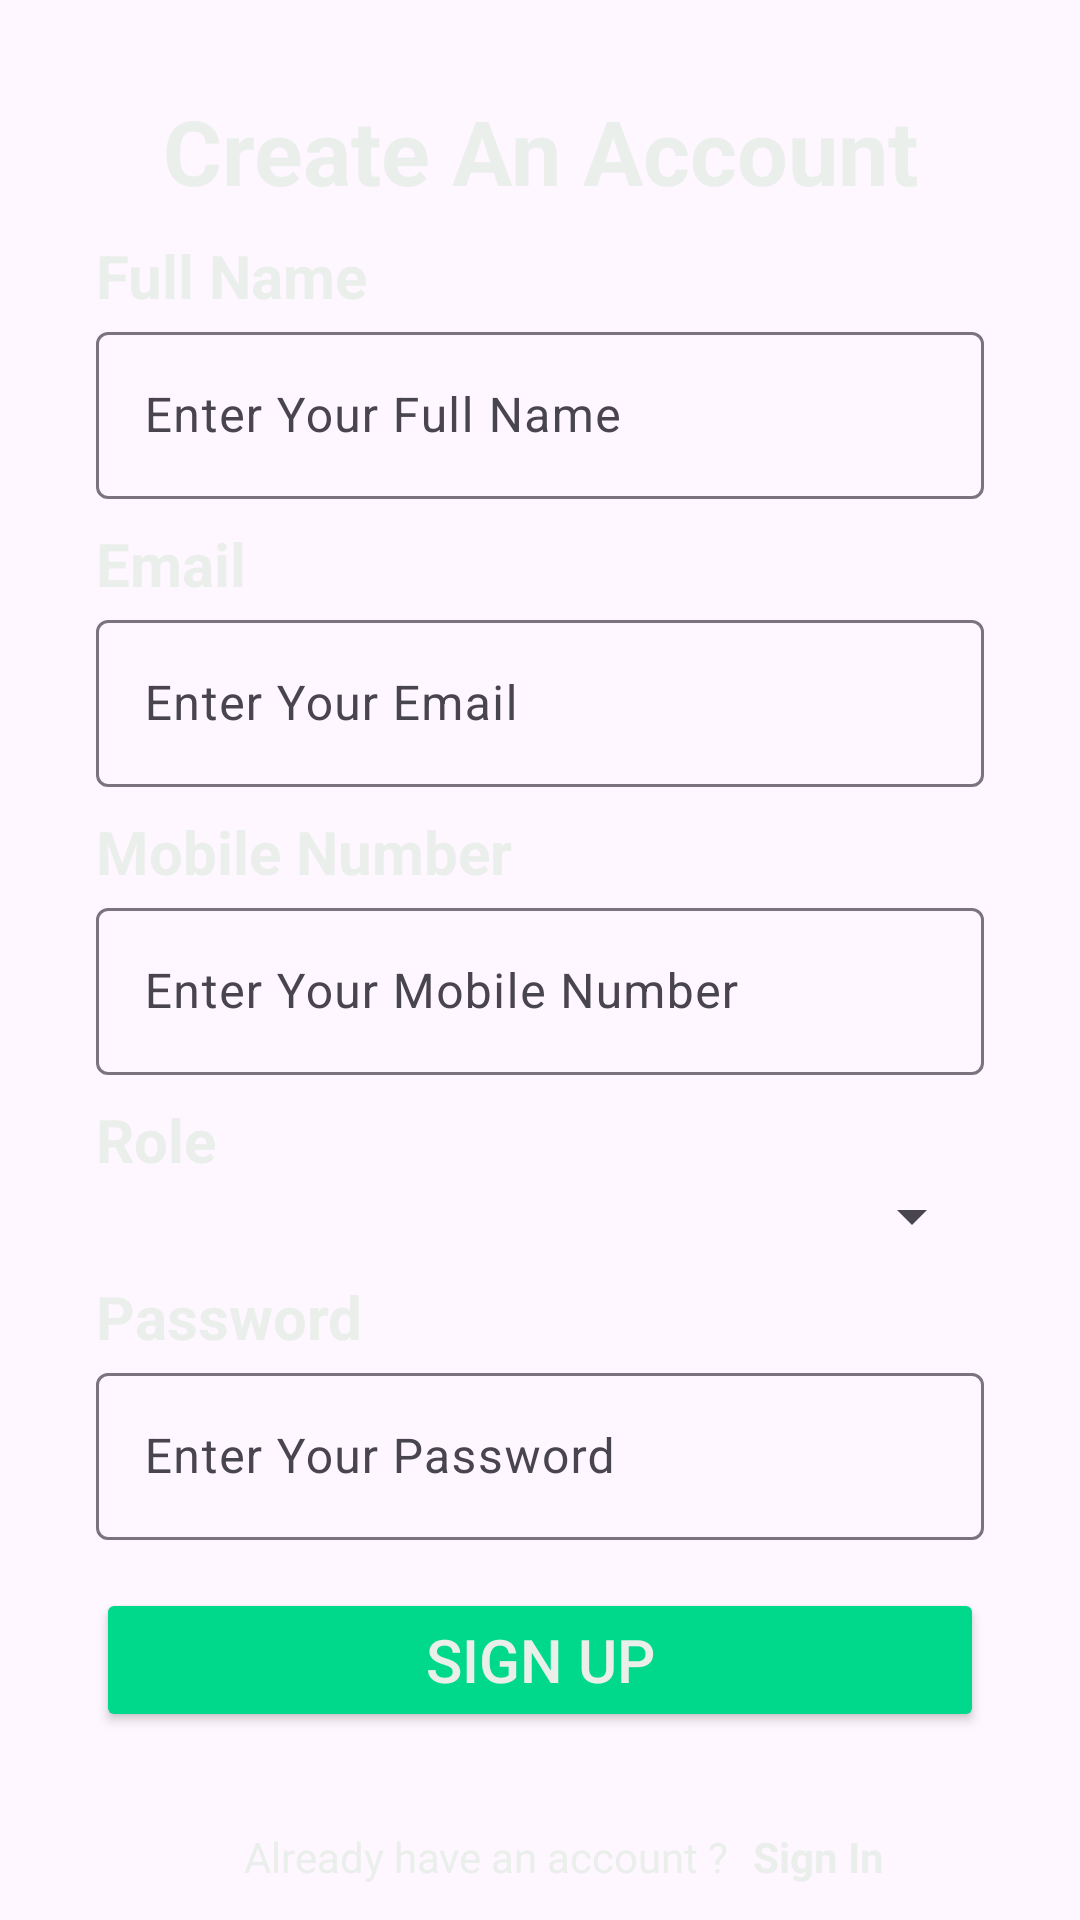

Produce the Android XML layout that renders to this screen, including the resource entries it uses.
<!-- AndroidManifest.xml: activity theme Theme.Odyssey -->
<!-- res/layout/activity_signup.xml -->
<androidx.constraintlayout.widget.ConstraintLayout xmlns:android="http://schemas.android.com/apk/res/android"
    xmlns:app="http://schemas.android.com/apk/res-auto"
    xmlns:tools="http://schemas.android.com/tools"
    android:layout_width="match_parent"
    android:layout_height="match_parent">

    <TextView
        android:id="@+id/textView3"
        android:layout_width="wrap_content"
        android:layout_height="wrap_content"
        android:layout_marginTop="30dp"
        android:text="@string/create_an_account"
        android:textColor="@color/white"
        android:textSize="30sp"
        android:textStyle="bold"
        app:layout_constraintEnd_toEndOf="parent"
        app:layout_constraintStart_toStartOf="parent"
        app:layout_constraintTop_toTopOf="parent" />

    <TextView
        android:id="@+id/textView4"
        android:layout_width="0dp"
        android:layout_height="wrap_content"
        android:layout_marginStart="32dp"
        android:layout_marginTop="8dp"
        android:layout_marginEnd="32dp"
        android:text="@string/full_name"
        android:textColor="@color/white"
        android:textSize="20dp"
        android:textStyle="bold"
        app:layout_constraintStart_toStartOf="parent"
        app:layout_constraintTop_toBottomOf="@+id/textView3" />

    <com.google.android.material.textfield.TextInputLayout
        android:id="@+id/get_full_name"
        android:layout_width="0dp"
        android:layout_height="wrap_content"
        android:layout_marginStart="32dp"
        android:layout_marginEnd="32dp"
        app:layout_constraintEnd_toEndOf="parent"
        app:layout_constraintStart_toStartOf="parent"
        app:layout_constraintTop_toBottomOf="@+id/textView4">

        <com.google.android.material.textfield.TextInputEditText
            android:layout_width="match_parent"
            android:layout_height="wrap_content"
            android:hint="@string/full_name_hint" />
    </com.google.android.material.textfield.TextInputLayout>

    <TextView
        android:id="@+id/textView6"
        android:layout_width="0dp"
        android:layout_height="wrap_content"
        android:layout_marginStart="32dp"
        android:layout_marginTop="8dp"
        android:text="@string/email"
        android:textColor="@color/white"
        android:textSize="20dp"
        android:textStyle="bold"
        app:layout_constraintStart_toStartOf="parent"
        app:layout_constraintTop_toBottomOf="@+id/get_full_name" />

    <com.google.android.material.textfield.TextInputLayout

        android:id="@+id/get_email"
        android:layout_width="0dp"
        android:layout_height="wrap_content"
        android:layout_marginStart="32dp"
        android:layout_marginEnd="32dp"
        app:layout_constraintEnd_toEndOf="parent"
        app:layout_constraintStart_toStartOf="parent"
        app:layout_constraintTop_toBottomOf="@+id/textView6">

        <com.google.android.material.textfield.TextInputEditText
            android:layout_width="match_parent"
            android:layout_height="wrap_content"
            android:hint="@string/email_hint" />
    </com.google.android.material.textfield.TextInputLayout>

    <TextView
        android:id="@+id/textView8"
        android:layout_width="0dp"
        android:layout_height="wrap_content"
        android:layout_marginStart="32dp"
        android:layout_marginTop="8dp"
        android:text="@string/mobile_number"
        android:textColor="@color/white"
        android:textSize="20dp"
        android:textStyle="bold"
        app:layout_constraintStart_toStartOf="parent"
        app:layout_constraintTop_toBottomOf="@+id/get_email" />

    <com.google.android.material.textfield.TextInputLayout
        android:id="@+id/get_mobile_number"
        android:layout_width="0dp"
        android:layout_height="wrap_content"
        android:layout_marginStart="32dp"
        android:layout_marginEnd="32dp"
        app:layout_constraintEnd_toEndOf="parent"
        app:layout_constraintStart_toStartOf="parent"
        app:layout_constraintTop_toBottomOf="@+id/textView8">

        <com.google.android.material.textfield.TextInputEditText
            android:layout_width="match_parent"
            android:layout_height="wrap_content"
            android:hint="@string/mobile_number_hint" />
    </com.google.android.material.textfield.TextInputLayout>

    <TextView
        android:id="@+id/textView9"
        android:layout_width="0dp"
        android:layout_height="wrap_content"
        android:layout_marginStart="32dp"
        android:layout_marginTop="8dp"
        android:text="@string/role"
        android:textColor="@color/white"
        android:textSize="20dp"
        android:textStyle="bold"
        app:layout_constraintStart_toStartOf="parent"
        app:layout_constraintTop_toBottomOf="@+id/get_mobile_number" />

    <Spinner
        android:id="@+id/role_spinner"
        android:layout_width="0dp"
        android:layout_height="wrap_content"
        android:layout_marginStart="32dp"
        android:layout_marginEnd="32dp"
        app:layout_constraintEnd_toEndOf="parent"
        app:layout_constraintStart_toStartOf="parent"
        app:layout_constraintTop_toBottomOf="@+id/textView9" />

    <TextView
        android:id="@+id/textView10"
        android:layout_width="0dp"
        android:layout_height="wrap_content"
        android:layout_marginStart="32dp"
        android:layout_marginTop="8dp"
        android:text="@string/password"
        android:textColor="@color/white"
        android:textSize="20dp"
        android:textStyle="bold"
        app:layout_constraintStart_toStartOf="parent"
        app:layout_constraintTop_toBottomOf="@+id/role_spinner" />

    <com.google.android.material.textfield.TextInputLayout
        android:id="@+id/get_password"
        android:layout_width="0dp"
        android:layout_height="wrap_content"
        android:layout_marginStart="32dp"
        android:layout_marginEnd="32dp"
        app:layout_constraintEnd_toEndOf="parent"
        app:layout_constraintStart_toStartOf="parent"
        app:layout_constraintTop_toBottomOf="@+id/textView10">

        <com.google.android.material.textfield.TextInputEditText
            android:layout_width="match_parent"
            android:layout_height="wrap_content"
            android:hint="@string/password_hint" />
    </com.google.android.material.textfield.TextInputLayout>

    <Button
        android:id="@+id/signup_btn"
        android:layout_width="0dp"
        android:layout_height="wrap_content"
        android:backgroundTint="@color/green"
        android:text="@string/signup"
        android:textSize="20dp"
        android:layout_marginStart="32dp"
        android:layout_marginTop="16dp"
        android:layout_marginEnd="32dp"
        app:cornerRadius="5dp"
        android:textColor="@color/white"
        app:layout_constraintEnd_toEndOf="parent"
        app:layout_constraintStart_toStartOf="parent"
        app:layout_constraintTop_toBottomOf="@+id/get_password" />


    <TextView
        android:id="@+id/already_have_account"
        android:layout_width="wrap_content"
        android:layout_height="wrap_content"
        android:layout_marginStart="16dp"
        android:text="@string/already_have_account"
        android:textColor="@color/white"
        android:textSize="14sp"
        android:layout_marginTop="32dp"
        app:layout_constraintEnd_toStartOf="@+id/signin_link"
        app:layout_constraintHorizontal_bias="0.5"
        app:layout_constraintHorizontal_chainStyle="packed"
        app:layout_constraintStart_toStartOf="parent"
        app:layout_constraintTop_toBottomOf="@+id/signup_btn" />

    <TextView
        android:id="@+id/signin_link"
        android:layout_width="wrap_content"
        android:layout_height="wrap_content"
        android:clickable="true"
        android:text="@string/signin"
        android:layout_marginTop="32dp"
        android:layout_marginStart="8dp"
        android:textColor="@color/white"
        android:textSize="14sp"
        android:textStyle="bold"
        app:layout_constraintEnd_toEndOf="parent"
        app:layout_constraintHorizontal_bias="0.5"
        app:layout_constraintStart_toEndOf="@+id/already_have_account"
        app:layout_constraintTop_toBottomOf="@+id/signup_btn" />

</androidx.constraintlayout.widget.ConstraintLayout>
<!-- resources referenced by this layout -->
<resources>
  <color name="green">#00D98B</color>
  <color name="white">#EBEFEB</color>
  <string name="already_have_account">Already have an account ?</string>
  <string name="create_an_account">Create An Account</string>
  <string name="email">Email</string>
  <string name="email_hint">Enter Your Email</string>
  <string name="full_name">Full Name</string>
  <string name="full_name_hint">Enter Your Full Name</string>
  <string name="mobile_number">Mobile Number</string>
  <string name="mobile_number_hint">Enter Your Mobile Number</string>
  <string name="password">Password</string>
  <string name="password_hint">Enter Your Password</string>
  <string name="role">Role</string>
  <string name="signin">Sign In</string>
  <string name="signup">Sign Up</string>
  <style name="Theme.Odyssey" parent="Base.Theme.Odyssey" />
  <style name="Base.Theme.Odyssey" parent="Theme.Material3.DayNight.NoActionBar">
          
          
      </style>
</resources>
